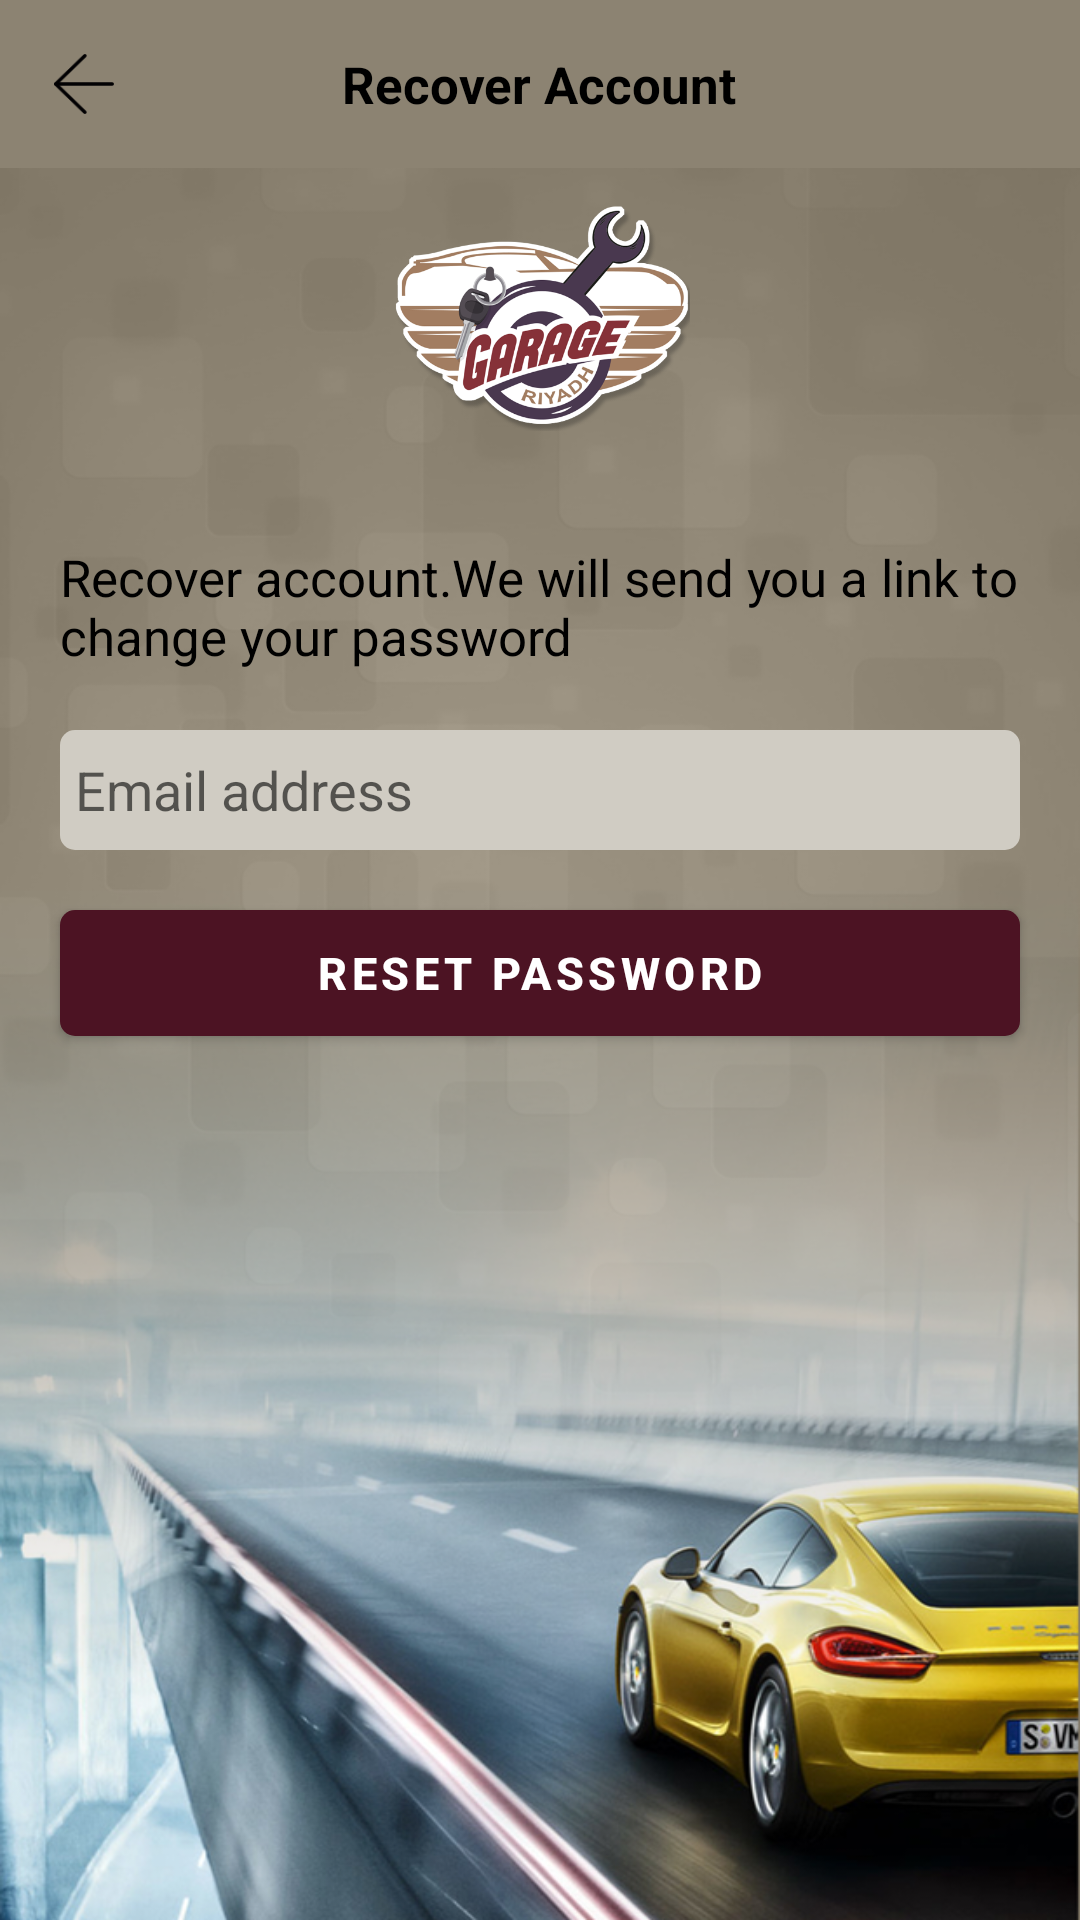

The Android layout XML behind this screen, and the referenced resources:
<!-- AndroidManifest.xml: application theme AppTheme -->
<!-- res/layout/activity_forget_password.xml -->
<?xml version="1.0" encoding="utf-8"?>
<ScrollView
    xmlns:android="http://schemas.android.com/apk/res/android"
    xmlns:app="http://schemas.android.com/apk/res-auto"
    xmlns:tools="http://schemas.android.com/tools"
    android:layout_width="match_parent"
    android:layout_height="match_parent"
    tools:context=".activities.ReservationActivity"
    android:fillViewport="true"
    android:fitsSystemWindows="true"
    android:background="@drawable/login_bg"
    android:scrollbars="none"
    >

    <LinearLayout
        android:layout_width="match_parent"
        android:layout_height="wrap_content"
        android:orientation="vertical"
        >
        <android.support.design.widget.AppBarLayout
            android:layout_width="match_parent"
            android:layout_height="wrap_content"
            android:theme="@style/AppTheme.AppBarOverlay">

            <android.support.v7.widget.Toolbar
                android:id="@+id/toolbar"
                android:layout_width="match_parent"
                android:layout_height="?attr/actionBarSize"
                android:background="?attr/colorPrimary"
                app:popupTheme="@style/AppTheme.PopupOverlay"
                app:contentInsetEnd="0dp"
                app:contentInsetRight="0dp"
                app:contentInsetLeft="0dp"
                app:contentInsetStart="0dp"
                >
                <RelativeLayout
                    android:layout_width="match_parent"
                    android:layout_height="match_parent">

                    <TextView
                        android:id="@+id/tv_title"
                        android:layout_width="wrap_content"
                        android:layout_height="wrap_content"
                        android:layout_centerInParent="true"
                        android:layout_gravity="center"
                        android:singleLine="true"
                        android:text="@string/forget_password2"
                        android:textColor="@color/black"
                        android:textSize="17sp"
                        android:textStyle="bold" />
                    <ImageView
                        android:id="@+id/image_back"
                        android:layout_width="56dp"
                        android:layout_height="match_parent"
                        android:src="@drawable/black_back_arrow"
                        android:padding="18dp"

                        />
                </RelativeLayout>

            </android.support.v7.widget.Toolbar>

        </android.support.design.widget.AppBarLayout>
        <ImageView
            android:layout_width="100dp"
            android:layout_height="80dp"
            android:layout_gravity="center_horizontal"
            android:layout_marginTop="10dp"
            android:src="@drawable/logo"
            />
        <TextView
            android:layout_width="match_parent"
            android:layout_height="wrap_content"
            android:layout_marginRight="20dp"
            android:layout_marginLeft="20dp"
            android:layout_marginTop="35dp"
            android:textColor="@color/black"
            android:textSize="17sp"
            android:text="@string/recover_pass"
            />


        <EditText
            android:id="@+id/edt_email"
            android:layout_width="match_parent"
            android:layout_height="40dp"
            android:background="@drawable/edt_bg"
            android:layout_marginTop="20dp"
            android:singleLine="true"
            android:inputType="textEmailAddress"
            android:textColor="@color/text_color"
            android:paddingLeft="5dp"
            android:paddingRight="5dp"
            android:layout_marginLeft="20dp"
            android:layout_marginRight="20dp"
            android:hint="@string/email_address"
            />
        <Button
            android:id="@+id/btn_reset_password"
            android:layout_width="match_parent"
            android:layout_height="42dp"
            android:layout_marginTop="20dp"
            android:background="@drawable/btn_bg"
            android:textColor="@color/white"
            android:textStyle="bold"
            android:textSize="15sp"
            android:textAllCaps="true"
            android:text="@string/reset_password"
            android:layout_marginLeft="20dp"
            android:layout_marginRight="20dp"
            android:letterSpacing=".1"
            />
    </LinearLayout>
</ScrollView>
<!-- resources referenced by this layout -->
<resources>
  <color name="black">#000000</color>
  <color name="text_color">#a3a3a3 </color>
  <color name="white">#ffffff</color>
  <!-- drawable black_back_arrow: png bitmap (drawable, 1051 bytes) -->
  <!-- drawable btn_bg (drawable) -->
  <?xml version="1.0" encoding="utf-8"?>
  <selector xmlns:android="http://schemas.android.com/apk/res/android">
      <item android:state_pressed="false">
          <shape android:shape="rectangle">
              <corners android:radius="5dp"/>
              <solid android:color="@color/sel_btn"/>
          </shape>
      </item>
  
      <item android:state_pressed="true">
          <shape android:shape="rectangle">
              <corners android:radius="5dp"/>
              <solid android:color="@color/press_color"/>
          </shape>
      </item>
  </selector>
  <!-- drawable edt_bg (drawable) -->
  <?xml version="1.0" encoding="utf-8"?>
  <shape xmlns:android="http://schemas.android.com/apk/res/android"
      android:shape="rectangle"
      >
      <corners android:radius="5dp"/>
      <solid android:color="@color/edt_bg"/>
  </shape>
  <!-- drawable login_bg: png bitmap (drawable, 435158 bytes) -->
  <!-- drawable logo: png bitmap (drawable, 101090 bytes) -->
  <string name="email_address">Email address</string>
  <string name="forget_password2">Recover Account</string>
  <string name="recover_pass">Recover account.We will send you a link to change your password</string>
  <string name="reset_password">Reset password</string>
  <style name="AppTheme.AppBarOverlay" parent="ThemeOverlay.AppCompat.Dark.ActionBar" />
  <style name="AppTheme.PopupOverlay" parent="ThemeOverlay.AppCompat.Light" />
  <style name="AppTheme" parent="Theme.AppCompat.Light.NoActionBar">
          
          <item name="colorPrimary">@color/colorPrimary</item>
          <item name="colorPrimaryDark">@color/colorPrimaryDark</item>
          <item name="colorAccent">@color/colorAccent</item>
      </style>
  <color name="sel_btn">#4c1323</color>
  <color name="press_color">#571426</color>
  <color name="edt_bg">#d0ccc3</color>
  <color name="colorPrimary">#8c8372 </color>
  <color name="colorPrimaryDark">#a17c61 </color>
  <color name="colorAccent">#8c8372</color>
</resources>
